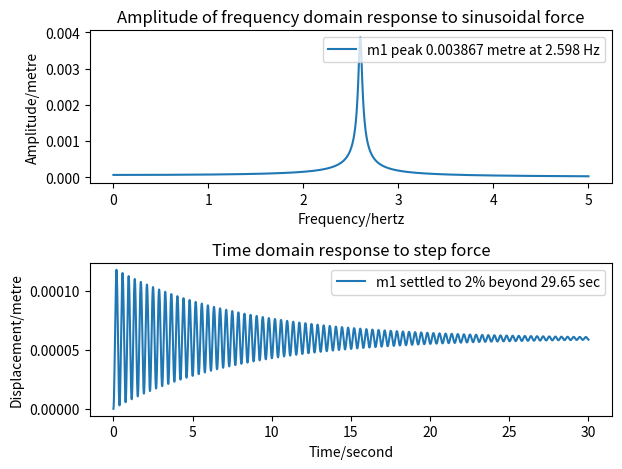

Generate this figure with matplotlib:
#! /usr/bin/env python3

import argparse
import numpy as np
import scipy.integrate
import matplotlib.pyplot as plt


def MLKF_1dof(m1, b1, l1, k1, f1):

    """Return mass, damping, stiffness & force matrices for 1DOF system with inerter"""

    M = np.array([[m1 + b1]])  # Inertence added to mass matrix
    L = np.array([[l1]])
    K = np.array([[k1]])
    F = np.array([f1])
    return M, L, K, F


def MLKF_2dof(m1, b1, l1, k1, f1, m2, b2, l2, k2, f2):

    """Return mass, damping, stiffness & force matrices for 2DOF system with inerter"""
    
    M = np.array([[m1 + b1 + b2, -b2], [-b2, m2 + b2]])  # Corrected for inerter coupling
    L = np.array([[l1 + l2, -l2], [-l2, l2]])
    K = np.array([[k1 + k2, -k2], [-k2, k2]])
    F = np.array([f1, f2])
    return M, L, K, F


def freq_response(w_list, M, L, K, F):

    """Return complex frequency response of system"""

    return np.array(
        [np.linalg.solve(-w*w * M + 1j * w * L + K, F) for w in w_list]
    )


def time_response(t_list, M, L, K, F):

    """Return time response of system"""

    mm = M.diagonal()

    def slope(t, y):
        xv = y.reshape((2, -1))
        a = (F - L@xv[1] - K@xv[0]) / mm
        s = np.concatenate((xv[1], a))
        return s

    solution = scipy.integrate.solve_ivp(
        fun=slope,
        t_span=(t_list[0], t_list[-1]),
        y0=np.zeros(len(mm) * 2),
        method='Radau',
        t_eval=t_list
    )

    return solution.y[0:len(mm), :].T


def last_nonzero(arr, axis, invalid_val=-1):

    """Return index of last non-zero element of an array"""

    mask = (arr != 0)
    val = arr.shape[axis] - np.flip(mask, axis=axis).argmax(axis=axis) - 1
    return np.where(mask.any(axis=axis), val, invalid_val)


def plot(fig, hz, sec, M, L, K, F, show_phase=None):

    """Plot frequency and time domain responses"""

    # Generate response data

    f_response = freq_response(hz * 2*np.pi, M, L, K, F)
    f_amplitude = np.abs(f_response)
    t_response = time_response(sec, M, L, K, F)

    # Determine suitable legends

    f_legends = (
        'm{} peak {:.4g} metre at {:.4g} Hz'.format(
            i+1,
            f_amplitude[m][i],
            hz[m]
        )
        for i, m in enumerate(np.argmax(f_amplitude, axis=0))
    )

    equilib = np.abs(freq_response([0], M, L, K, F))[0]         # Zero Hz
    toobig = abs(100 * (t_response - equilib) / equilib) >= 2
    lastbig = last_nonzero(toobig, axis=0, invalid_val=len(sec)-1)

    t_legends = (
        'm{} settled to 2% beyond {:.4g} sec'.format(
            i+1,
            sec[lastbig[i]]
        )
        for i, _ in enumerate(t_response.T)
    )

    # Create plot

    fig.clear()

    if show_phase is not None:
        ax = [
            fig.add_subplot(3, 1, 1),
            fig.add_subplot(3, 1, 2),
            fig.add_subplot(3, 1, 3)
        ]
        ax[1].sharex(ax[0])
    else:
        ax = [
            fig.add_subplot(2, 1, 1),
            fig.add_subplot(2, 1, 2)
        ]

    ax[0].set_title('Amplitude of frequency domain response to sinusoidal force')
    ax[0].set_xlabel('Frequency/hertz')
    ax[0].set_ylabel('Amplitude/metre')
    ax[0].legend(ax[0].plot(hz, f_amplitude), f_legends)

    if show_phase is not None:
        p_legends = (f'm{i+1}' for i in range(f_response.shape[1]))

        f_phases = f_response
        if show_phase == 0:
            ax[1].set_title(f'Phase of frequency domain response to sinusoidal force')
        else:
            f_phases /= f_response[:, show_phase-1:show_phase]
            ax[1].set_title(f'Phase, relative to m{show_phase}, of frequency domain response to sinusoidal force')
        f_phases = np.degrees(np.angle(f_phases))

        ax[1].set_xlabel('Frequency/hertz')
        ax[1].set_ylabel('Phase/°')
        ax[1].legend(ax[1].plot(hz, f_phases), p_legends)

    ax[-1].set_title('Time domain response to step force')
    ax[-1].set_xlabel('Time/second')
    ax[-1].set_ylabel('Displacement/metre')
    ax[-1].legend(ax[-1].plot(sec, t_response), t_legends)

    fig.tight_layout()


def arg_parser():
    ap = argparse.ArgumentParser(
        formatter_class=argparse.ArgumentDefaultsHelpFormatter,
        description='''
            For a system with one or two degrees of freedom, show the
            frequency domain response to an applied sinusoidal force,
            and the time domain response to an step force.
    ''')

    ap.add_argument('--m1', type=float, default=7.88, help='Mass 1')
    ap.add_argument('--b1', type=float, default=7.88, help='Inertence 1') #included inertence 1
    ap.add_argument('--l1', type=float, default=3.96, help='Damping 1')
    ap.add_argument('--k1', type=float, default=4200, help='Spring 1')
    ap.add_argument('--f1', type=float, default=0.25, help='Force 1')

    ap.add_argument('--m2', type=float, default=None, help='Mass 2')
    ap.add_argument('--b2', type=float, default=7.88, help='Inertence 2') #included inertence 2
    ap.add_argument('--l2', type=float, default=1, help='Damping 2')
    ap.add_argument('--k2', type=float, default=106.8, help='Spring 2')
    ap.add_argument('--f2', type=float, default=0, help='Force 2')

    ap.add_argument(
        '--hz', type=float, nargs=2, default=(0, 5),
        help='Frequency range'
    )
    ap.add_argument(
        '--sec', type=float, default=30,
        help='Time limit'
    )

    ap.add_argument(
        '--show-phase', type=int, nargs='?', const=0,
        help='''Show the frequency domain phase response(s).
        If this option is given without a value then phases are shown
        relative to the excitation.
        If a value is given then phases are shown relative to the
        phase of the mass with that number.
    ''')

    return ap


def main():

    """Main program"""

    # Read command line

    ap = arg_parser()
    args = ap.parse_args()

    # Generate matrices describing the system

    if args.m2 is None:
        M, L, K, F = MLKF_1dof(
            args.m1, args.b1, args.l1, args.k1, args.f1
        )
    else:
        M, L, K, F = MLKF_2dof(
            args.m1, args.b1, args.l1, args.k1, args.f1,
            args.m2, args.b2, args.l2, args.k2, args.f2
        )

    # Generate frequency and time arrays

    hz = np.linspace(args.hz[0], args.hz[1], 10001)
    sec = np.linspace(0, args.sec, 10001)

    # Plot results

    fig = plt.figure()
    plot(fig, hz, sec, M, L, K, F, args.show_phase)
    fig.canvas.mpl_connect('resize_event', lambda x: fig.tight_layout(pad=2.5))
    plt.show()


if __name__ == '__main__':
    main()
